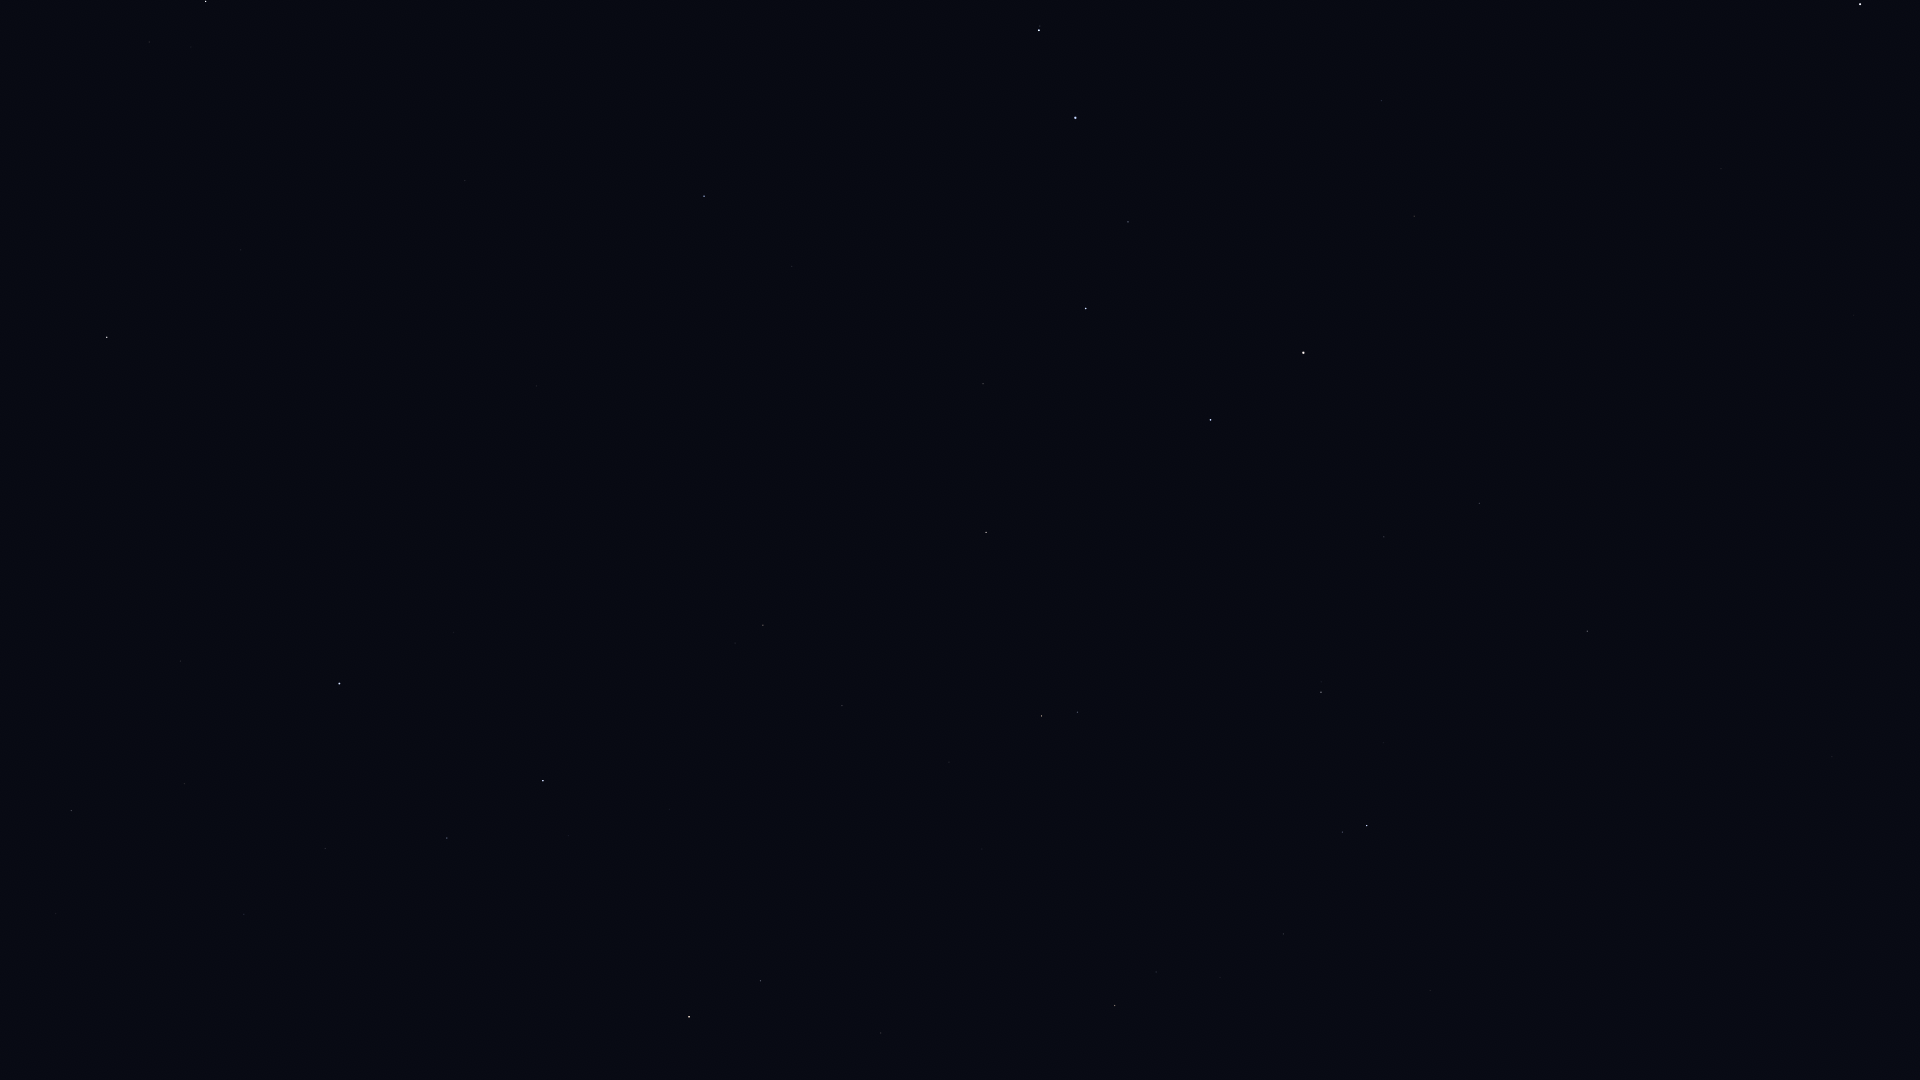

The file beside this chart, header and first rows:
Star_ID, Name, X, Y
33449, HIP 33449, 1832, 757
36145, HIP 36145, 1688, 949
40687, Násti, 1624, 629
41075, Alsciaukat, 1430, 991
41704, Muscida, 1587, 631
44127, Talitha, 1367, 826
44248, HIP 44248, 1284, 934
44471, Alkaphrah, 1342, 832
44700, HIP 44700, 1220, 977
45688, HIP 45688, 1156, 972
45860, HIP 45860, 1115, 1006
46471, Intercrus, 1248, 801
46952, HIP 46952, 1100, 935
47087, Illyrian, 1072, 955
48455, Rasalas, 881, 1033
49593, HIP 49593, 982, 849
50335, Adhafera, 761, 981
50372, Tania Borealis, 1078, 712
50583, Algieba, 689, 1017
50801, Tania Australis, 1042, 716
51233, HIP 51233, 949, 762
53229, Praecipua, 842, 706
53721, Chalawan, 936, 612
53910, Merak, 1211, 420
54061, Dubhe, 1303, 353
54539, HIP 54539, 986, 532
54872, Zosma, 543, 781
54879, Chertan, 447, 838
55219, Alula Borealis, 763, 625
55664, Shama, 79, 989
56211, Giausar, 1414, 216
56508, Formosa, 488, 689
57370, Flegetonte, 108, 825
57380, HIP 57380, 185, 784
57399, Taiyangshou, 983, 384
57632, Denebola, 339, 684
57757, Zavijava, 71, 811
57820, Aniara, 1165, 282
58001, Phecda, 1086, 309
58952, Tonatiuh, 1548, 98
59774, Megrez, 1128, 222
61177, Funi, 1485, 78
61281, HIP 61281, 1381, 101
61317, Chara, 792, 267
62223, La Superba, 863, 200
62423, Tianyi, 1310, 87
62956, Alioth, 1075, 118
63076, Taiyi, 1278, 75
63125, Cor Caroli, 704, 196
63608, Vindemiatrix, 107, 337
64241, Diadem, 241, 250
64394, HIP 64394, 465, 181
65378, Mizar, 1039, 30
65477, Alcor, 1040, 26
66192, Liesma, 1010, 1
67459, HIP 67459, 149, 42
67927, Muphrid, 206, 2
